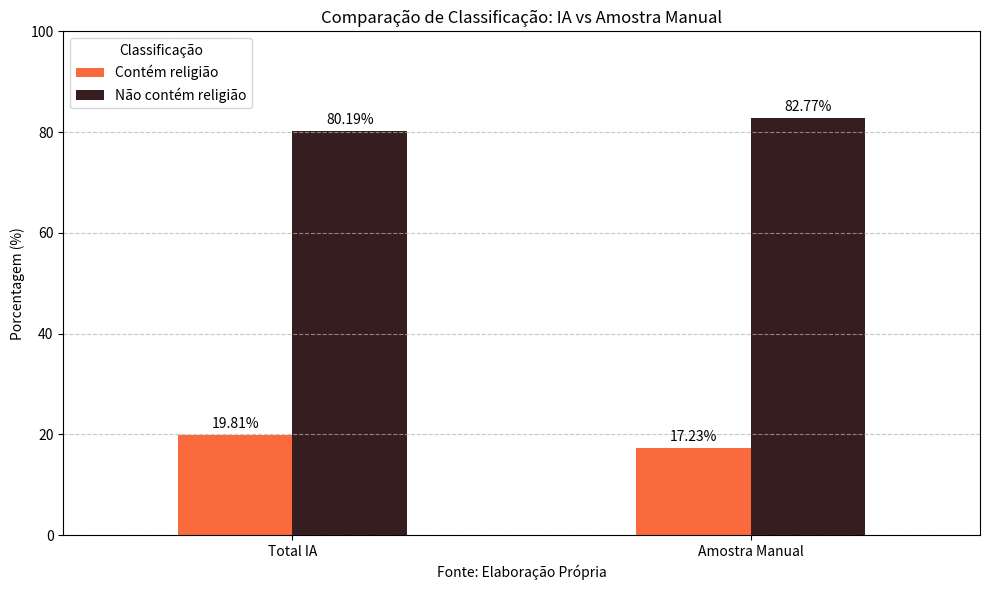

Recreate this plot in Python.
import matplotlib.pyplot as plt
import pandas as pd

# Dados fornecidos
total_ai = {'Contém religião': 877, 'Não contém religião': 3551}
amostra_manual = {'Contém religião': 61, 'Não contém religião': 293}

# Criando DataFrame
df = pd.DataFrame([total_ai, amostra_manual], index=['Total IA', 'Amostra Manual'])

# Convertendo para porcentagem
df_percent = df.div(df.sum(axis=1), axis=0) * 100

# Cores personalizadas
colors = ['#fb6a3d', '#361d20']

# Plotando gráfico
ax = df_percent.plot(kind='bar', figsize=(10, 6), rot=0, color=colors)
plt.title('Comparação de Classificação: IA vs Amostra Manual')
plt.ylabel('Porcentagem (%)')
plt.xlabel('Fonte: Elaboração Própria')
plt.ylim(0, 100)
plt.grid(axis='y', linestyle='--', alpha=0.7)
plt.legend(title='Classificação')

# Adicionando rótulos nas barras
for container in ax.containers:
    ax.bar_label(container, fmt='%.2f%%', label_type='edge', fontsize=10, padding=3)

plt.tight_layout()
plt.show()
